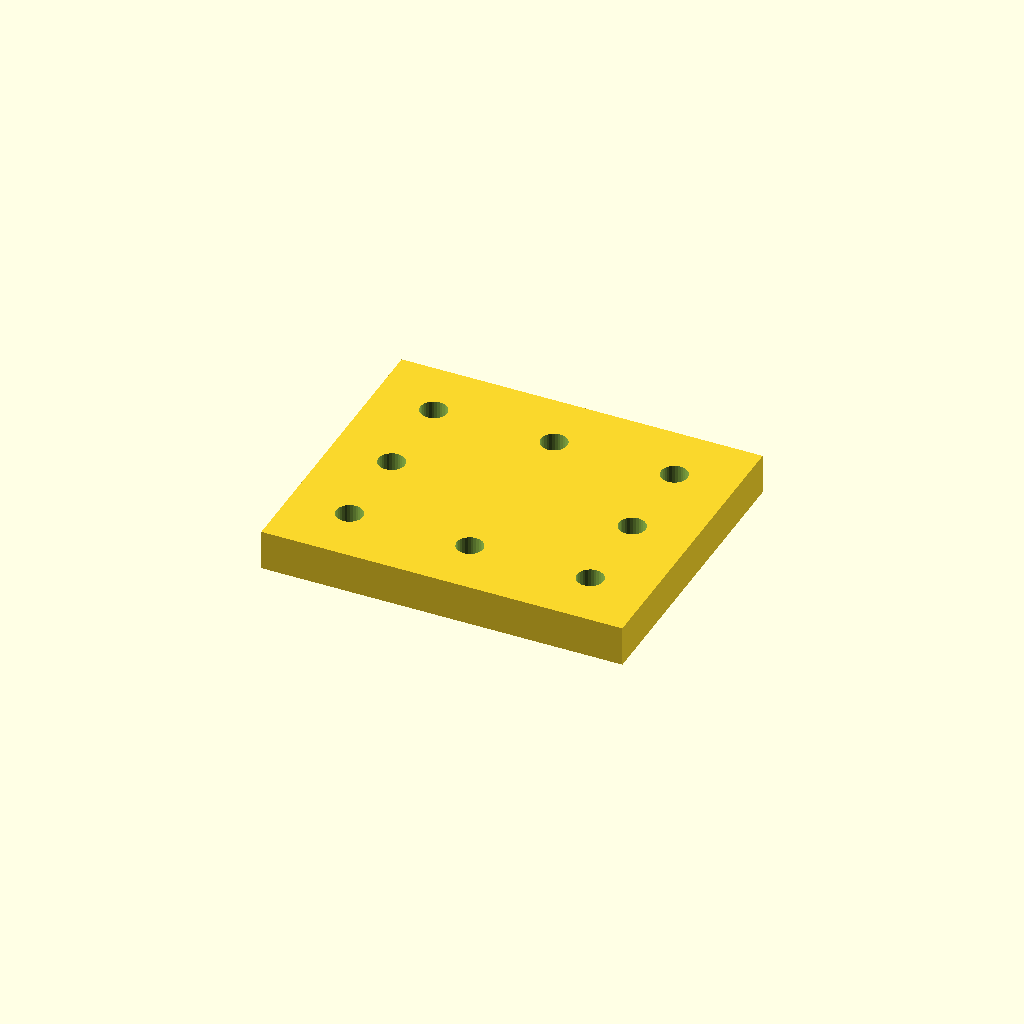
Cell 1 — every parameter at its default value.
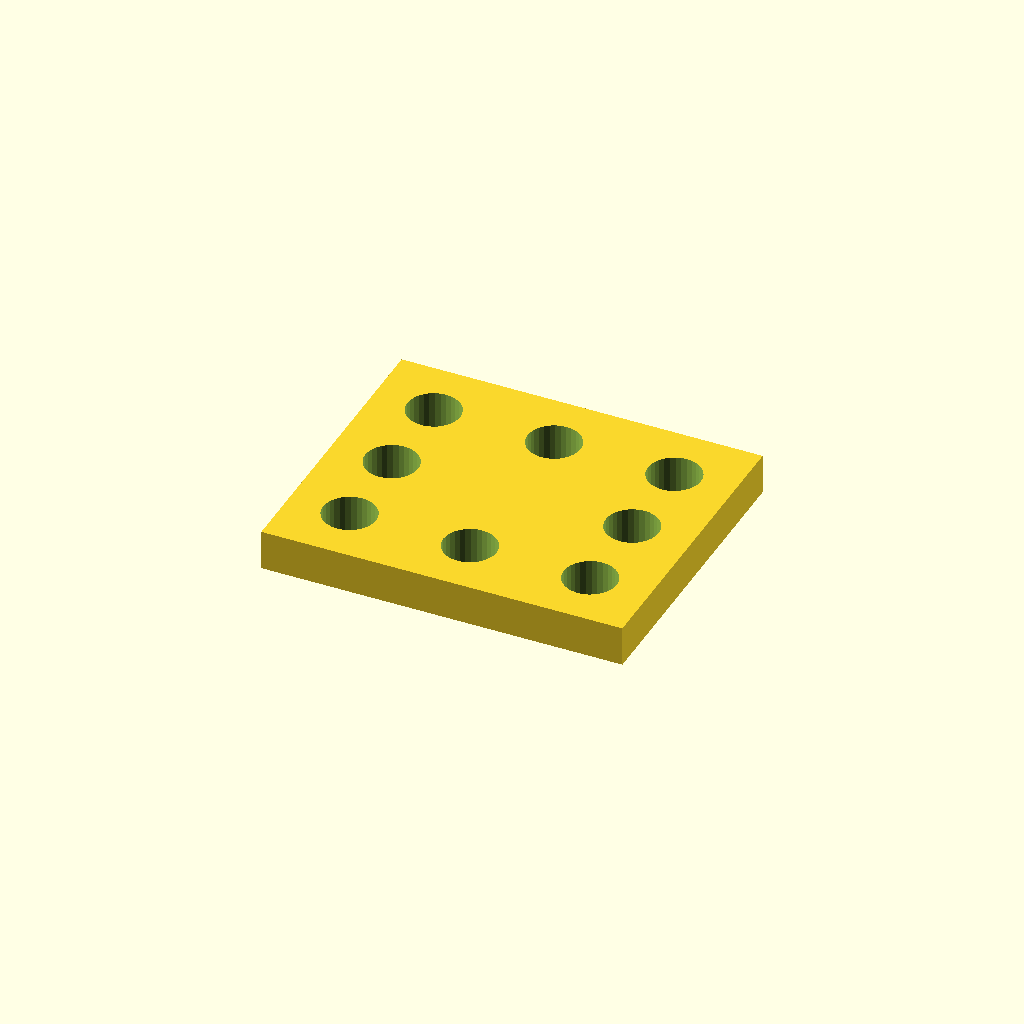
Cell 2 — hole_d set to 13.2, the other parameters unchanged.
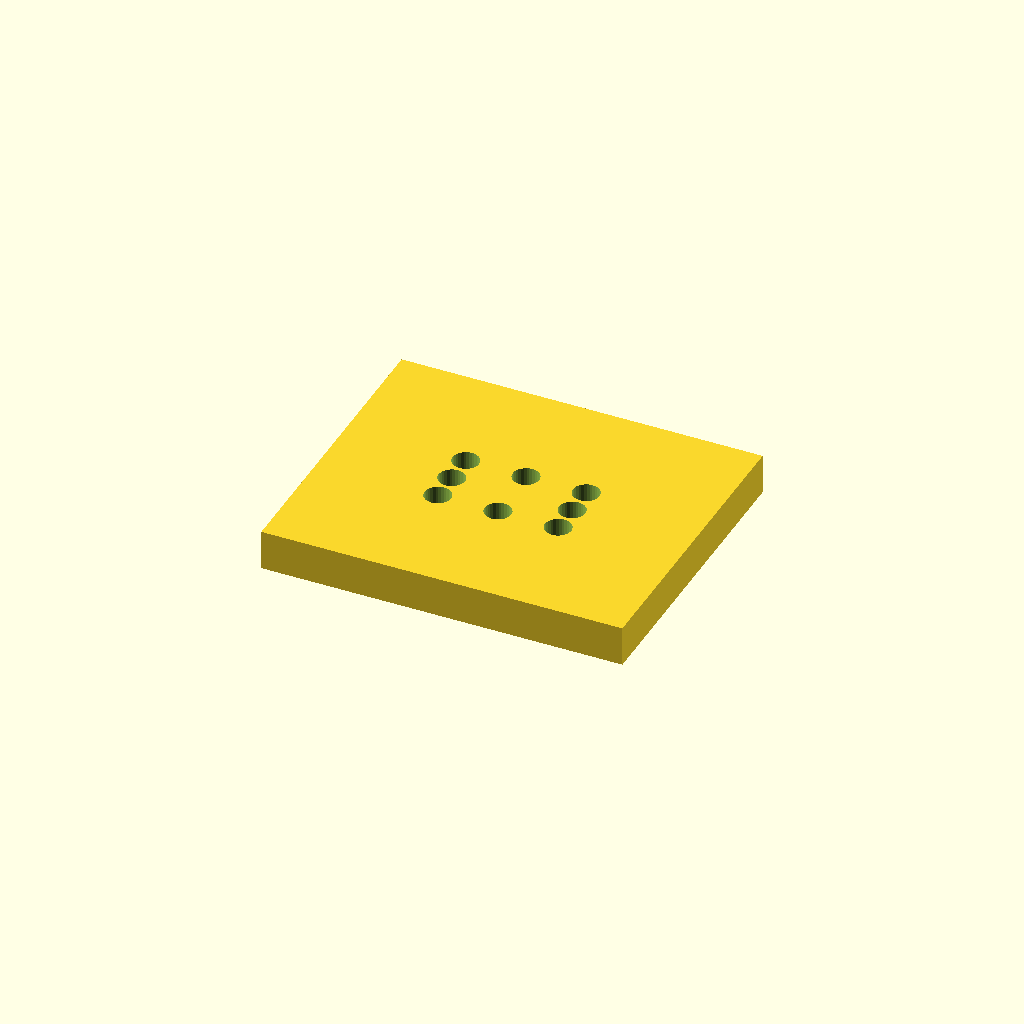
Cell 3: edge = 30 (everything else at default).
One fixed orthographic camera (rotation 55°, 0°, 25°; colour scheme Cornfield) for every cell.
The OpenSCAD source (optional_data/data/place1/cornerplates/part_0091.scad):
$fn = 32;

// ----------------------------------------------------------------------
// Corner plate 90 x 75 x 10
// 8 holes, centres taken from the edge offset
// ----------------------------------------------------------------------

// --- parameters (mm) ---
plate = [90, 75, 10];  // overall size (x, y, z)
holes = 8;             // number of holes the drawing asks for
hole_d = 6.6;          // hole diameter
edge = 15;             // hole centre offset from the plate edge

// --- derived feature positions (mm) ---
corner_x = plate[0] / 2 - edge;  // = 30   corner hole X
corner_y = plate[1] / 2 - edge;  // = 22.5   corner hole Y
feature_centers = [
  [corner_x, corner_y],
  [-corner_x, corner_y],
  [-corner_x, -corner_y],
  [corner_x, -corner_y],
  [0, corner_y],
  [0, -corner_y],
  [corner_x, 0],
  [-corner_x, 0]
];   // hole centres the loop below drills

// plate outline, every hole drilled through with the same cutters
difference() {
  cube(plate, center = true);
  for (centre = feature_centers)
    translate([centre[0], centre[1], 0])
      cylinder(d = hole_d, h = plate[2] + 2, center = true);
}
Parameter table extracted from the source (name, type, default, range or options):
plate: vector, default [90, 75, 10]
holes: number, default 8
hole_d: number, default 6.6
edge: number, default 15
